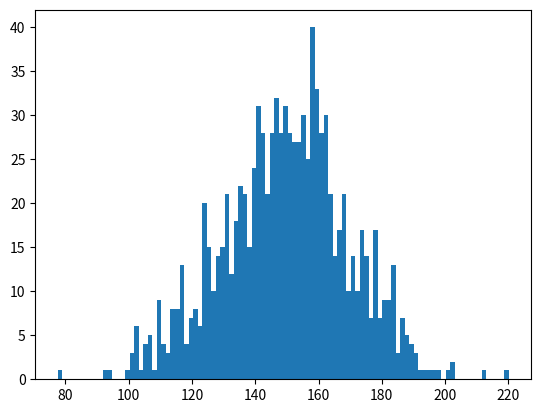

Recreate this plot in Python.
# -*- coding: utf-8 -*-
"""
Created on Mon May 20 13:09:00 2019

[redacted]
"""

"""
Code Challenge
  Name: 
    Normally Distributed Random Data
  Filename: 
    normal_dist.py
  Problem Statement:
    Create a normally distributed random data with parameters:
    Centered around 150.
    Standard Deviation of 20.
    Total 1000 data points.
    
    Plot the histogram using matplotlib (bucket size =100) and observe the shape.
    Calculate Standard Deviation and Variance. 
"""
import numpy as np
import matplotlib.pyplot as plt

#random input
RandomData = np.random.normal(150.0, 20.0, 1000)
#histogram plotting
plt.hist(RandomData,bins=100)

np.var(RandomData)
np.std(RandomData)